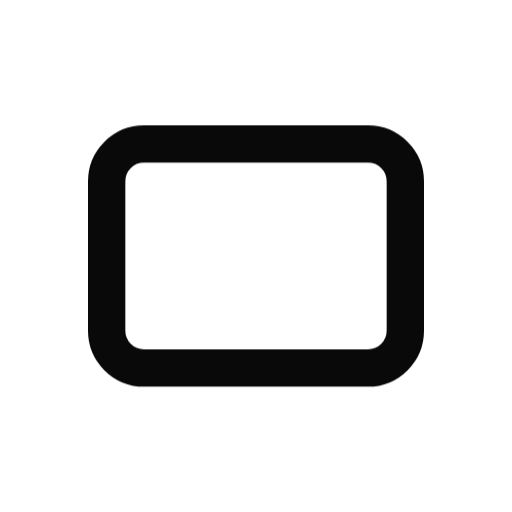
t = 0.00 s
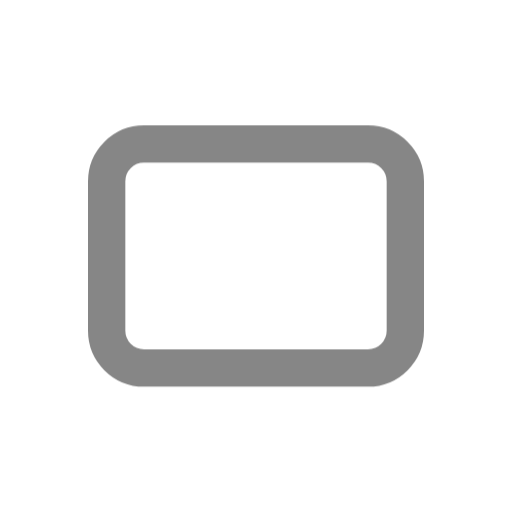
t = 0.39 s
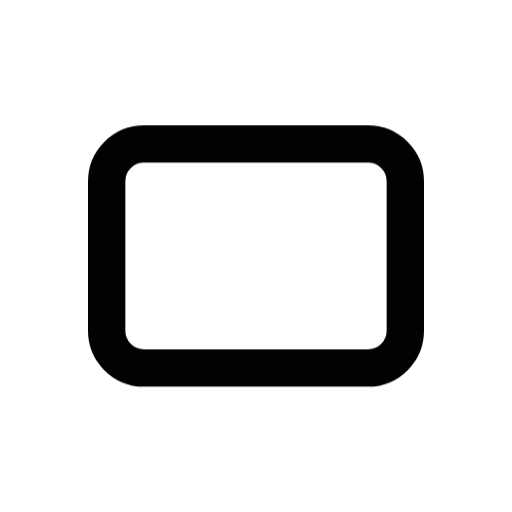
t = 0.92 s
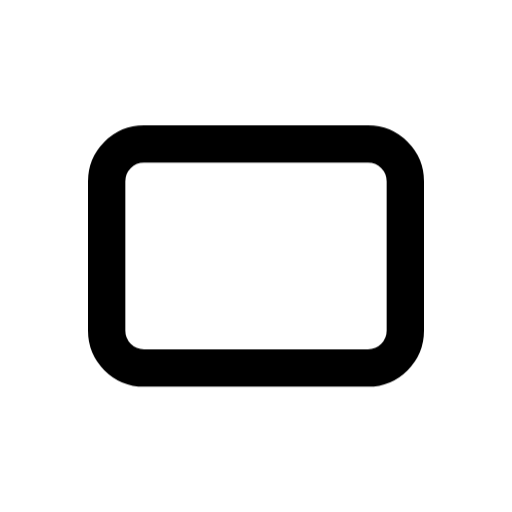
t = 1.56 s
t = 1.96 s: frame unchanged from t = 1.56 s, image omitted
t = 2.35 s: frame unchanged from t = 1.56 s, image omitted

The animated SVG that drew these frames (rendered in a browser with its animation timeline set to each time). Animation: 1 CSS @keyframes rule; one cycle of 2.75 s, repeats indefinitely.

<svg xmlns="http://www.w3.org/2000/svg" width="24" height="24" fill="none" stroke="currentColor" stroke-linecap="round" stroke-linejoin="round" stroke-width="2" viewBox="0 0 24 24">
    <!-- Generated by scripts/icon-expansion/generate.mjs -->
    <!-- Adapted from Tabler Icons 3.34.1.
MIT License

Copyright (c) 2020-2024 Paweł Kuna

Permission is hereby granted, free of charge, to any person obtaining a copy
of this software and associated documentation files (the "Software"), to deal
in the Software without restriction, including without limitation the rights
to use, copy, modify, merge, publish, distribute, sublicense, and/or sell
copies of the Software, and to permit persons to whom the Software is
furnished to do so, subject to the following conditions:

The above copyright notice and this permission notice shall be included in all
copies or substantial portions of the Software.

THE SOFTWARE IS PROVIDED "AS IS", WITHOUT WARRANTY OF ANY KIND, EXPRESS OR
IMPLIED, INCLUDING BUT NOT LIMITED TO THE WARRANTIES OF MERCHANTABILITY,
FITNESS FOR A PARTICULAR PURPOSE AND NONINFRINGEMENT. IN NO EVENT SHALL THE
AUTHORS OR COPYRIGHT HOLDERS BE LIABLE FOR ANY CLAIM, DAMAGES OR OTHER
LIABILITY, WHETHER IN AN ACTION OF CONTRACT, TORT OR OTHERWISE, ARISING FROM,
OUT OF OR IN CONNECTION WITH THE SOFTWARE OR THE USE OR OTHER DEALINGS IN THE
SOFTWARE. -->
    <style>
        @media (prefers-reduced-motion: no-preference) {
            @keyframes ira-exp-pulse { 0%, 100% { opacity: 1; } 22% { opacity: .45; } 40% { opacity: 1; } }
            [data-ira-motion="crop-landscape"] { transform-box: fill-box; transform-origin: center; animation: ira-exp-pulse 2.65s ease-in-out -0.1s infinite; }
        }
    </style>
    <g data-ira-motion="crop-landscape"><g transform="translate(1.5 1.5) scale(.875)"><path d="M4 6m0 2a2 2 0 0 1 2 -2h12a2 2 0 0 1 2 2v8a2 2 0 0 1 -2 2h-12a2 2 0 0 1 -2 -2z"/></g></g>
</svg>
